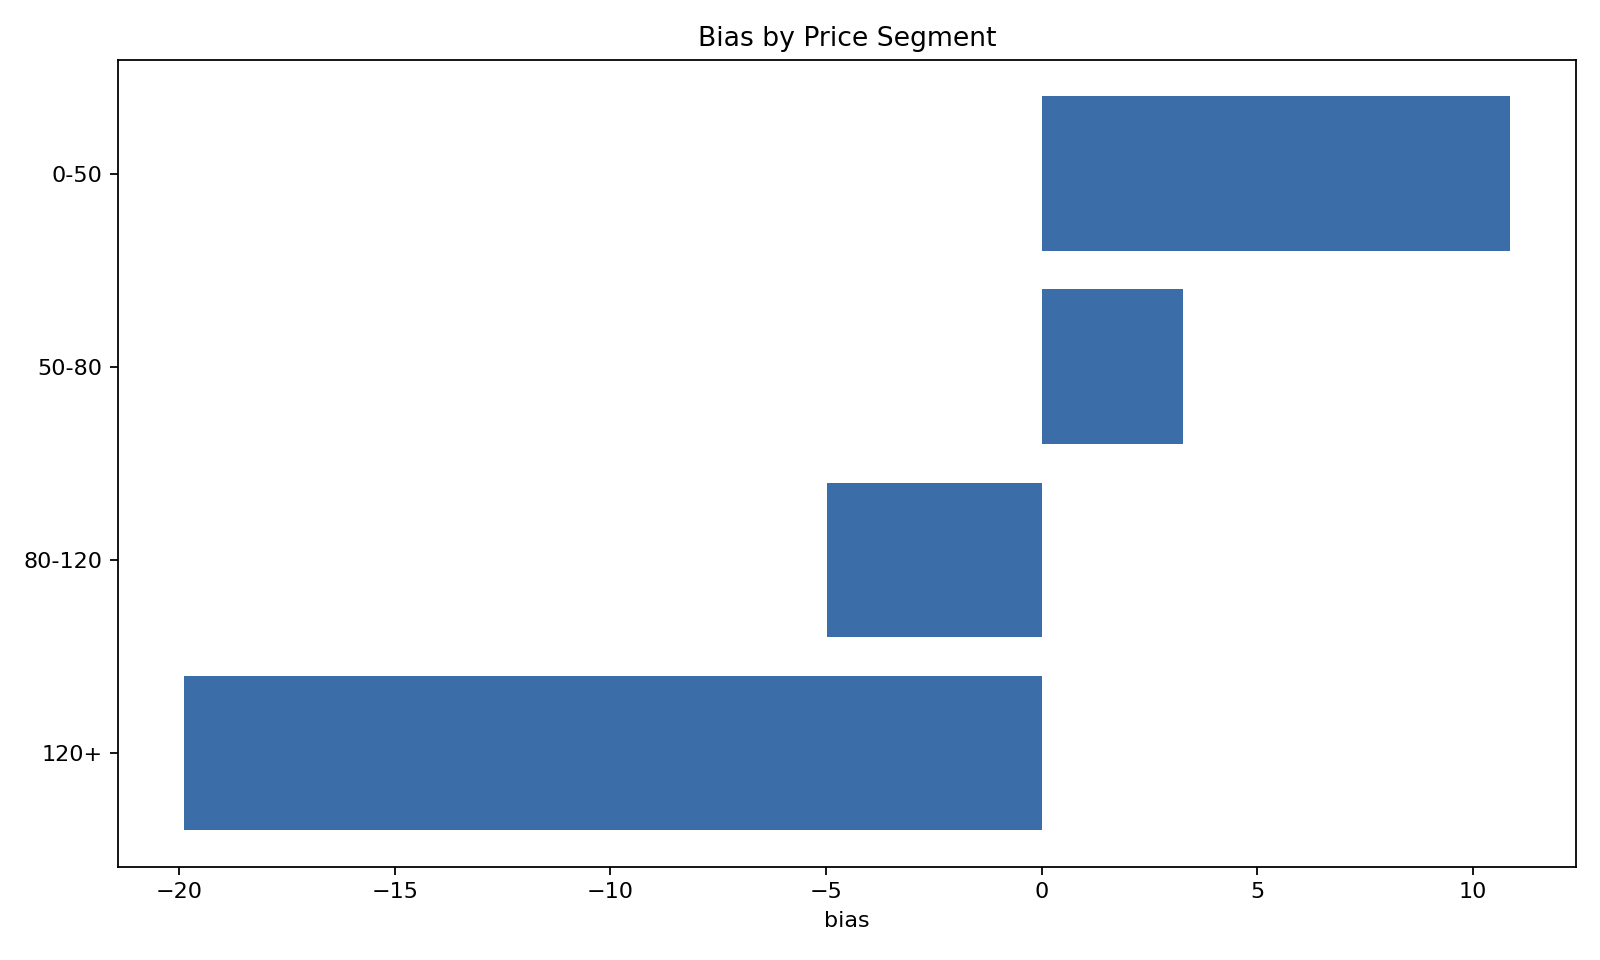

The file beside this chart, header and first rows:
price_segment, n, mae, rmse, mape, r2, bias, y_true_mean, y_pred_mean, error_std, abs_error_median
0-50, 4292, 11.18, 14.13, 28.07, -5.111, 10.86, 42.47, 53.33, 9.037, 9.577
120+, 2312, 21.42, 26.55, 15.2, -2.261, -19.89, 138.9, 119, 17.59, 18.38
50-80, 17334, 8.345, 11.1, 13.02, -0.7858, 3.28, 65.32, 68.6, 10.6, 6.457
80-120, 12491, 10.19, 12.91, 10.69, -0.5216, -4.976, 94.68, 89.7, 11.91, 8.478
